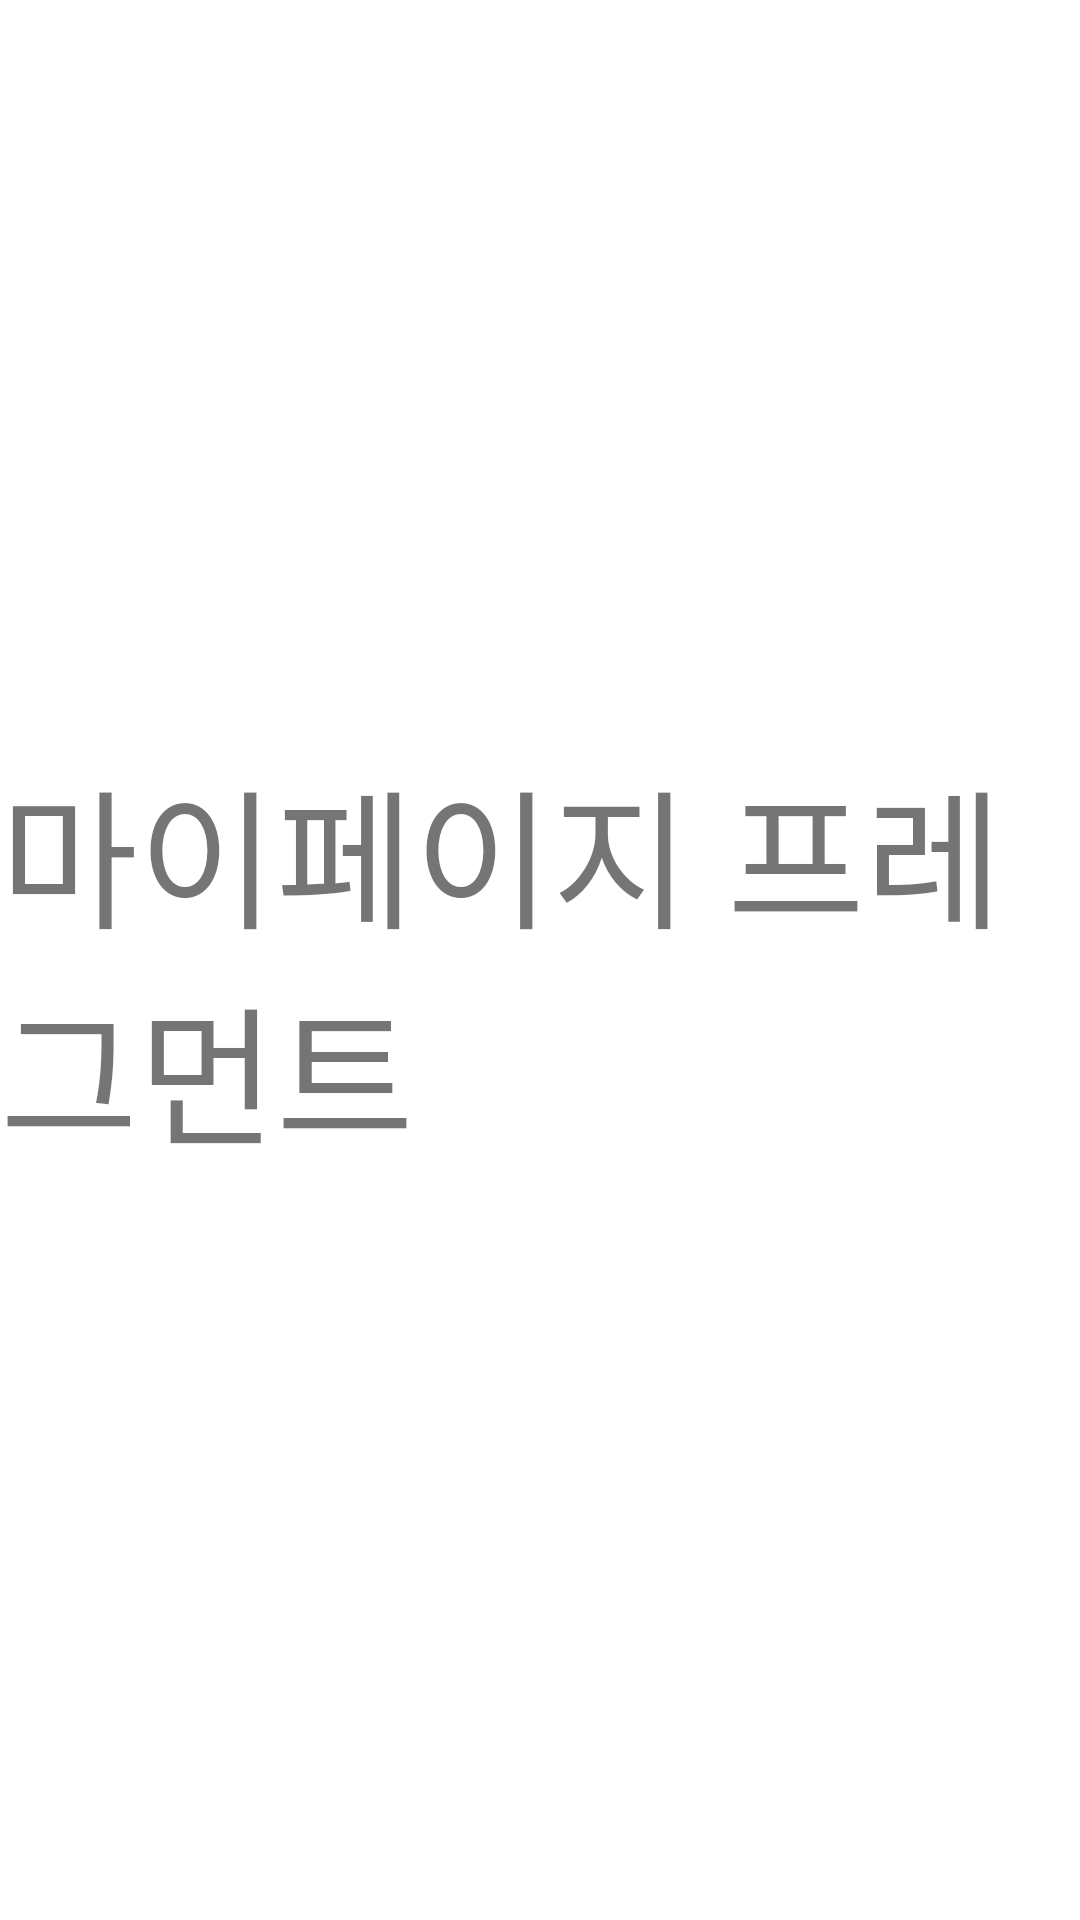

Produce the Android XML layout that renders to this screen, including the resource entries it uses.
<!-- AndroidManifest.xml: application theme Theme.FireDron -->
<!-- res/layout/fragment_mypage.xml -->
<?xml version="1.0" encoding="utf-8"?>

<RelativeLayout xmlns:android="http://schemas.android.com/apk/res/android"
    android:layout_width="match_parent"
    android:layout_height="match_parent"
    xmlns:tools="http://schemas.android.com/tools"
    android:id="@+id/mypageFragment"
    tools:context="Fragment.MypageFragment">

    <TextView
        android:id="@+id/mypage_Fragment_tilte"
        android:layout_width="wrap_content"
        android:layout_height="wrap_content"
        android:layout_centerInParent="true"
        android:text="마이페이지 프레그먼트"
        android:textSize="50dp" />
</RelativeLayout>
<!-- resources referenced by this layout -->
<resources>
  <style name="Theme.FireDron" parent="Theme.MaterialComponents.DayNight.DarkActionBar">
          
          <item name="windowNoTitle">true</item>
          <item name="android:windowFullscreen">true</item>
          <item name="colorPrimary">@color/purple_500</item>
          <item name="colorPrimaryVariant">@color/purple_700</item>
          <item name="colorOnPrimary">@color/white</item>
          
          <item name="colorSecondary">@color/teal_200</item>
          <item name="colorSecondaryVariant">@color/teal_700</item>
          <item name="colorOnSecondary">@color/black</item>
          
          <item name="android:windowTranslucentStatus">true</item>
          <item name="android:statusBarColor" tools:targetApi="l">?attr/colorPrimaryVariant</item>
          
      </style>
  <!-- not gathered from this repository: default colours our renderer supplied (Android Studio template values) -->
  <color name="purple_500">#FF6200EE</color>
  <color name="purple_700">#FF3700B3</color>
  <color name="teal_200">#FF03DAC5</color>
  <color name="teal_700">#FF018786</color>
  <color name="black">#FF000000</color>
  <color name="white">#FFFFFFFF</color>
</resources>
